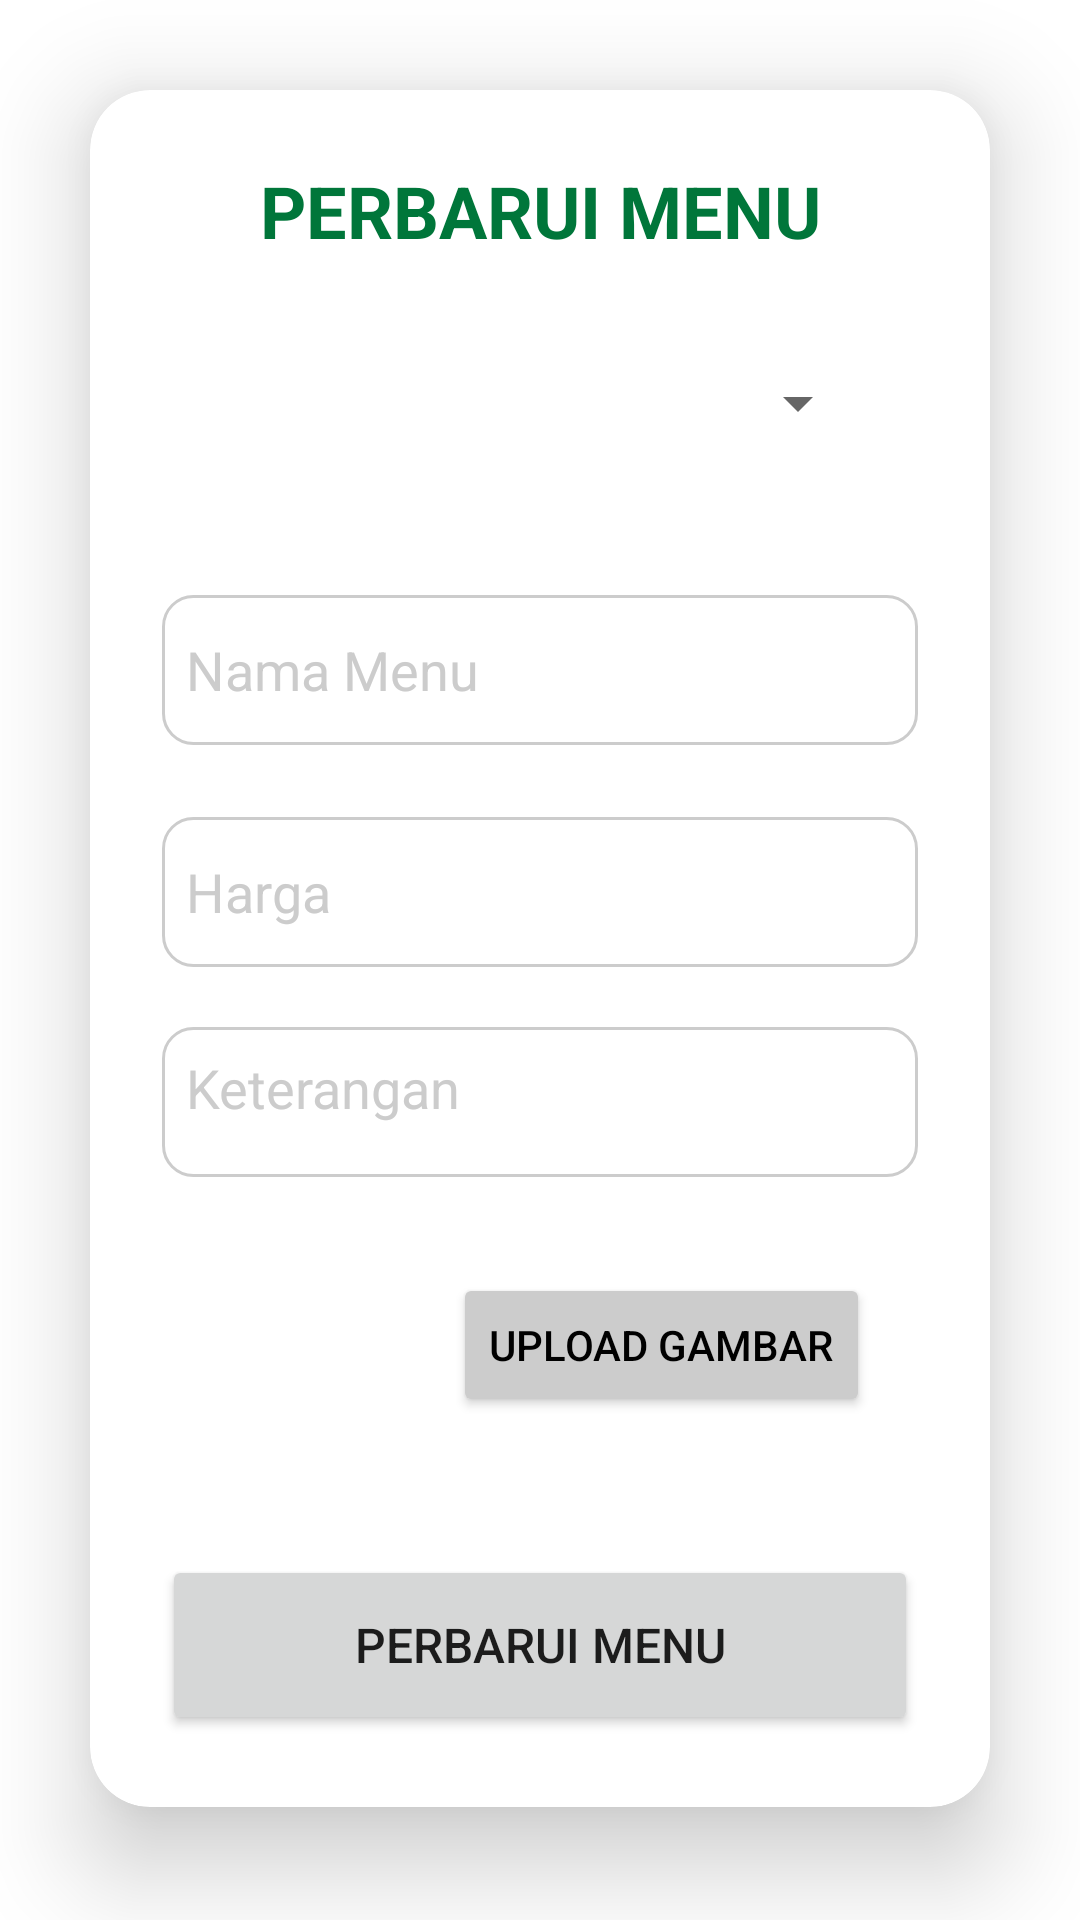

The Android layout XML behind this screen, and the referenced resources:
<!-- AndroidManifest.xml: application theme AppTheme -->
<!-- res/layout/fragment_edit_menu.xml -->
<?xml version="1.0" encoding="utf-8"?>
<androidx.constraintlayout.widget.ConstraintLayout xmlns:android="http://schemas.android.com/apk/res/android"
    xmlns:app="http://schemas.android.com/apk/res-auto"
    xmlns:tools="http://schemas.android.com/tools"
    android:layout_width="match_parent"
    android:layout_height="match_parent"
    tools:context=".EditMenuFragment">

    <androidx.cardview.widget.CardView
        android:id="@+id/cardView2"
        android:layout_width="match_parent"
        android:layout_height="wrap_content"
        android:layout_margin="30dp"
        app:cardCornerRadius="20dp"
        app:cardElevation="20dp"
        app:layout_constraintEnd_toEndOf="parent"
        app:layout_constraintStart_toStartOf="parent"
        app:layout_constraintTop_toTopOf="parent">

        <LinearLayout
            android:layout_width="match_parent"
            android:layout_height="wrap_content"
            android:layout_gravity="center_horizontal"
            android:orientation="vertical"
            android:padding="24dp">

            <androidx.constraintlayout.widget.ConstraintLayout
                android:layout_width="match_parent"
                android:layout_height="wrap_content">

                <ImageButton
                    android:id="@+id/btn_back"
                    android:layout_width="32dp"
                    android:layout_height="32dp"
                    android:backgroundTint="@color/white"
                    android:src="@drawable/ic_back"
                    app:layout_constraintBottom_toBottomOf="parent"
                    app:layout_constraintStart_toStartOf="parent"
                    app:layout_constraintTop_toTopOf="parent" />

                <TextView
                    android:id="@+id/textView6"
                    android:layout_width="match_parent"
                    android:layout_height="wrap_content"
                    android:gravity="center"
                    android:text="PERBARUI MENU"
                    android:textColor="@color/colorPrimary"
                    android:textSize="24sp"
                    android:textStyle="bold"
                    app:layout_constraintBottom_toBottomOf="parent"
                    app:layout_constraintEnd_toEndOf="parent"
                    app:layout_constraintStart_toStartOf="parent"
                    app:layout_constraintTop_toTopOf="parent" />
            </androidx.constraintlayout.widget.ConstraintLayout>

            <androidx.appcompat.widget.AppCompatSpinner
                android:id="@+id/spinner_edit_menu_type"
                android:layout_width="match_parent"
                android:layout_height="wrap_content"
                android:layout_gravity="center"
                android:layout_marginStart="16dp"
                android:layout_marginTop="24dp"
                android:layout_marginEnd="16dp"
                android:minHeight="48dp"
                android:spinnerMode="dropdown"
                android:textAlignment="center" />

            <EditText
                android:id="@+id/edit_menu_name"
                android:layout_width="match_parent"
                android:layout_height="50dp"
                android:layout_marginTop="40dp"
                android:background="@drawable/edit_text"
                android:drawablePadding="8dp"
                android:hint="@string/nama_menu"
                android:inputType="text"
                android:padding="8dp"
                android:textColor="@color/black"
                android:textColorHighlight="@color/cardview_dark_background"
                android:textColorHint="@color/gray" />

            <EditText
                android:id="@+id/edit_menu_price"
                android:layout_width="match_parent"
                android:layout_height="50dp"
                android:layout_marginTop="24dp"
                android:background="@drawable/edit_text"
                android:drawablePadding="8dp"
                android:hint="@string/harga"
                android:inputType="numberDecimal"
                android:padding="8dp"
                android:textColor="@color/black"
                android:textColorHighlight="@color/cardview_dark_background"
                android:textColorHint="@color/gray" />


            <EditText
                android:id="@+id/edit_menu_remarks"
                android:layout_width="match_parent"
                android:layout_height="50dp"
                android:layout_marginTop="20dp"
                android:background="@drawable/edit_text"
                android:gravity="top"
                android:hint="@string/keterangan"
                android:inputType="textShortMessage"
                android:maxLength="30"
                android:padding="8dp"
                android:textColorHint="@color/gray" />


            <androidx.constraintlayout.widget.ConstraintLayout
                android:layout_width="match_parent"
                android:layout_height="wrap_content"
                android:layout_marginTop="16dp">

                <ImageView
                    android:id="@+id/edit_menu_image"
                    android:layout_width="80dp"
                    android:layout_height="80dp"
                    android:layout_gravity="center"
                    android:contentDescription="Menu Image"
                    android:src="@drawable/menu"
                    app:layout_constraintBottom_toBottomOf="parent"
                    app:layout_constraintEnd_toStartOf="@+id/btn_select_image"
                    app:layout_constraintStart_toStartOf="parent"
                    app:layout_constraintTop_toTopOf="parent" />

                <Button
                    android:id="@+id/btn_select_image"
                    android:layout_width="wrap_content"
                    android:layout_height="wrap_content"
                    android:layout_gravity="center"
                    android:layout_marginEnd="16dp"
                    android:backgroundTint="@color/gray"
                    android:text="Upload Gambar"
                    android:textColor="@color/black"
                    android:textSize="14sp"
                    app:layout_constraintBottom_toBottomOf="parent"
                    app:layout_constraintEnd_toEndOf="parent"
                    app:layout_constraintTop_toTopOf="parent" />

            </androidx.constraintlayout.widget.ConstraintLayout>

            <Button
                android:id="@+id/btn_update_menu"
                android:layout_width="match_parent"
                android:layout_height="60dp"
                android:layout_marginTop="30dp"
                android:text="PERBARUI MENU"
                android:textSize="16sp"
                app:cornerRadius="10dp" />


        </LinearLayout>

    </androidx.cardview.widget.CardView>

    <Button
        android:id="@+id/btn_delete_menu"
        android:layout_width="match_parent"
        android:layout_height="60dp"
        android:backgroundTint="@color/red"
        android:text="HAPUS MENU"
        android:layout_margin="54dp"
        android:textSize="16sp"
        app:cornerRadius="10dp"
        app:layout_constraintEnd_toEndOf="parent"
        app:layout_constraintStart_toStartOf="parent"
        app:layout_constraintTop_toBottomOf="@+id/cardView2" />

</androidx.constraintlayout.widget.ConstraintLayout>
<!-- resources referenced by this layout -->
<resources>
  <color name="black">#000000</color>
  <color name="colorPrimary">#00763A</color>
  <color name="gray">#CCCCCC</color>
  <color name="red">#B80000</color>
  <color name="white">#FFFFFF</color>
  <!-- drawable edit_text (drawable) -->
  <?xml version="1.0" encoding="utf-8"?>
  <shape xmlns:android="http://schemas.android.com/apk/res/android"
      android:shape="rectangle">
      <stroke
          android:width="1dp"
          android:color="@color/gray"/>
      <corners
          android:radius="10dp"/>
  </shape>
  <string name="harga">Harga</string>
  <string name="keterangan">Keterangan</string>
  <string name="nama_menu">Nama Menu</string>
  <style name="AppTheme" parent="Theme.MaterialComponents.Light.NoActionBar">
          
          <item name="colorPrimary">@color/colorPrimary</item>
          <item name="colorPrimaryVariant">@color/colorPrimaryVariant</item>
          <item name="colorOnPrimary">@color/colorOnPrimary</item>
          <item name="colorSecondary">@color/colorSecondary</item>
          <item name="colorSecondaryVariant">@color/colorSecondaryVariant</item>
          <item name="colorOnSecondary">@color/colorOnSecondary</item>
          <item name="colorPrimaryDark">@color/colorPrimaryDark</item>
          <item name="colorAccent">@color/colorAccent</item>
          <item name="android:forceDarkAllowed" tools:targetApi="q">false</item>
      </style>
  <color name="colorPrimaryVariant">#00592C</color>
  <color name="colorOnPrimary">#FFFFFF</color>
  <color name="colorSecondary">#00A050</color>
  <color name="colorSecondaryVariant">#008542</color>
  <color name="colorOnSecondary">#FFFFFF</color>
  <color name="colorPrimaryDark">#00592C</color>
  <color name="colorAccent">#F7FFF9</color>
</resources>
